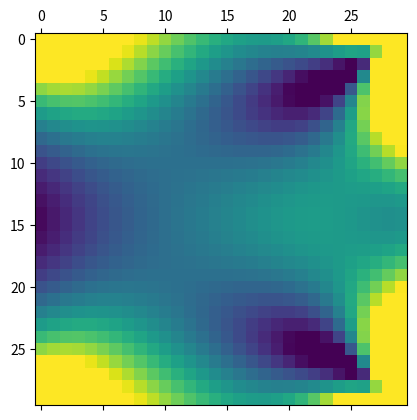
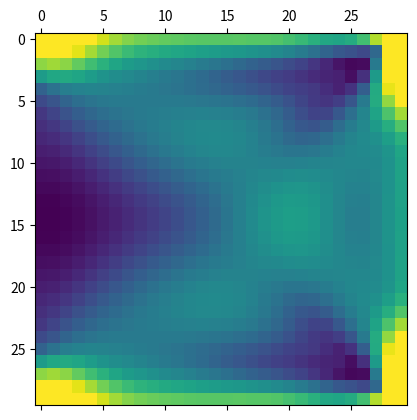
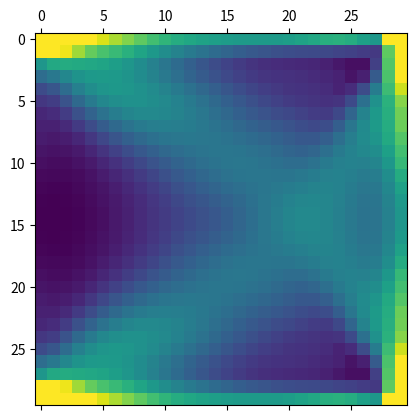
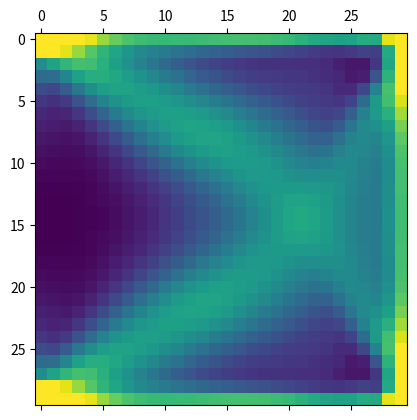
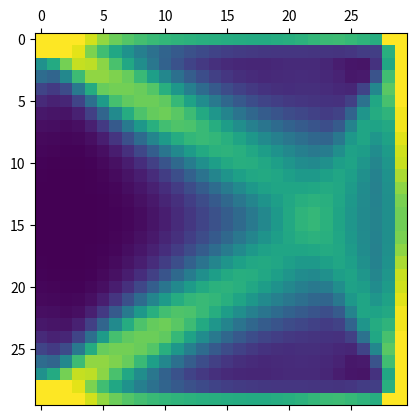
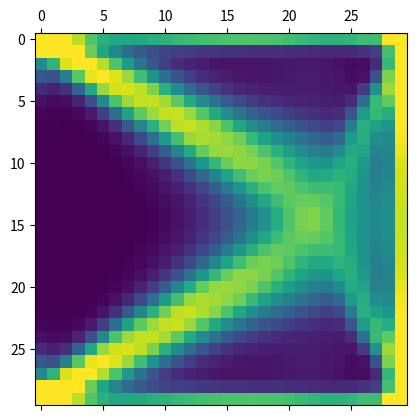
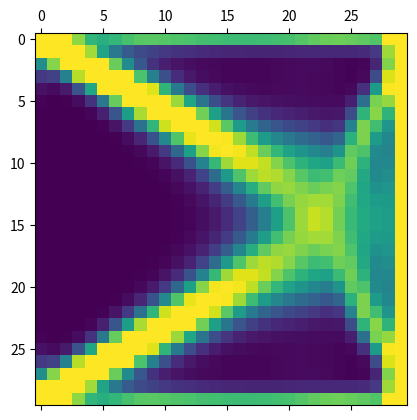
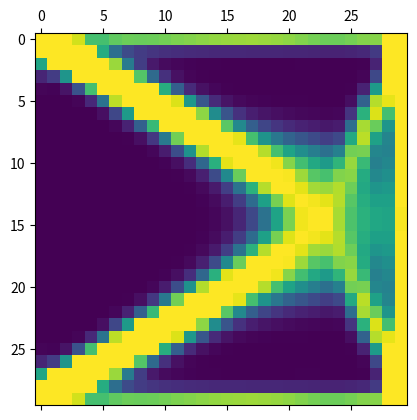
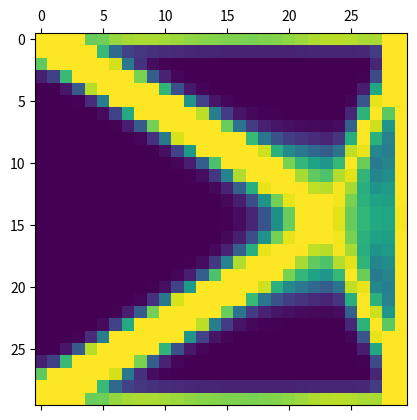
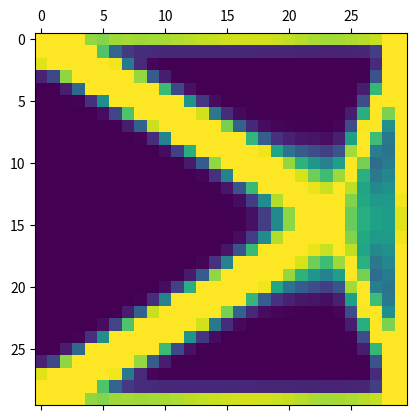
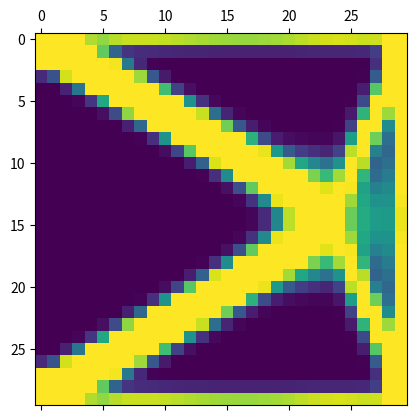
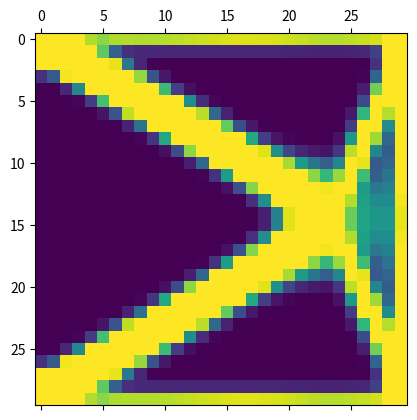
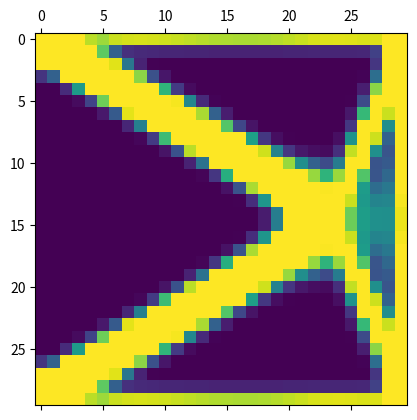
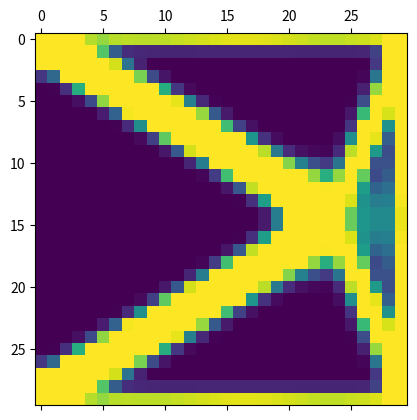
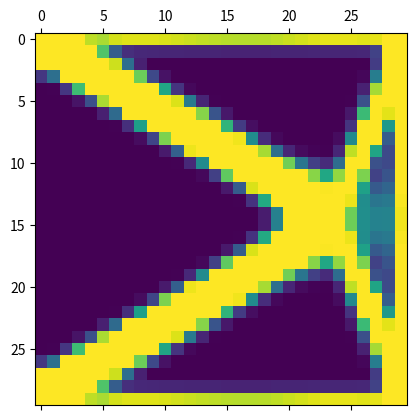
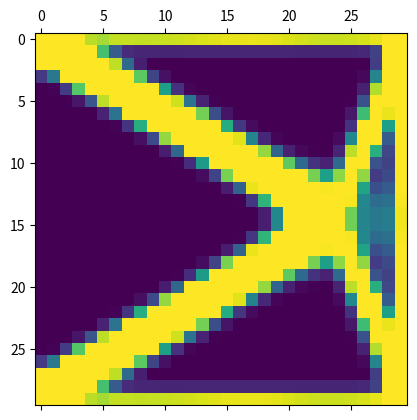

The script that saved these images, in order:
import numpy as np
import matplotlib.pyplot as plt


def top(nelx, nely, volfrac, penal, rmin):
    x = np.full((nely, nelx), volfrac)
    loop = 0
    change = 1.0

    while change > 0.01:
        loop += 1
        xold = x

        U = FE(nelx, nely, x, penal)
        KE = lk()
        c = 0.0
        dc = np.zeros((nely, nelx))
        for elx in range(1, nelx+1):
            for ely in range(1, nely+1):
                n1 = (nely + 1) * (elx - 1) + ely
                n2 = (nely + 1) * elx + ely
                dc[ely - 1, elx - 1] = 0
                for i in range(2):
                    edof = np.array([2 * n1 - 1, 2 * n1, 2 * n2 - 1, 2 * n2,
                            2 * n2 + 1, 2 * n2 + 2, 2 * n1 + 1, 2 * n1 + 2]).T
                    Ue = U[edof-1, i]
                    c = c + (x[ely-1, elx-1] ** penal)*Ue.conj().T.dot(KE.dot(Ue))
                    dc[ely-1, elx-1] = dc[ely-1, elx-1] - (penal*x[ely-1, elx-1] ** (penal-1))*Ue.conj().T.dot(KE.dot(Ue))
        dc = check(nelx, nely, rmin, x, dc)
        x = OC(nelx, nely, x, volfrac, dc)
        change = abs(x - xold).max()
        print(change)
        plt.matshow(x)
        plt.show()


def OC(nelx, nely, x, volfrac, dc):
    l1 = 0
    l2 = 100000
    move = 0.2
    xnew = 0
    while l2 - l1 > 1e-4:
        lmid = (l2+l1)/2
        xnew = np.maximum(0.001, np.maximum(x - move, np.minimum(1., np.minimum(x + move, x * np.sqrt(-dc / lmid)))))
        if np.sum(np.sum(xnew)) - volfrac * nelx * nely > 0:
            l1 = lmid
        else:
            l2 = lmid
    return xnew


def check(nelx, nely, rmin, x, dc):
    dcn = np.zeros((nely, nelx))
    for i in range(1, nelx+1):
        for j in range(1, nely+1):
            sum = 0.0
            for k in range(int(max(i-np.floor(rmin), 1)),
                           int(min(i+np.floor(rmin), nelx))+1):
                for l in range(int(max(j - np.floor(rmin), 1)),
                               int(min(j + np.floor(rmin), nely)) + 1):
                    fac = rmin - np.sqrt((i - k) ** 2 + (j - l) ** 2)
                    sum = sum + max(0, fac)
                    dcn[j-1, i-1] = dcn[j-1, i-1] + max(0, fac) * x[l-1, k-1] * dc[l-1, k-1]
            dcn[j-1, i-1] /= x[j-1, i-1] * sum
    return dcn


def FE(nelx, nely, x, penal):
    KE = lk()
    K = np.zeros((2*(nelx+1)*(nely+1), 2*(nelx+1)*(nely+1)))
    F = np.zeros((2*(nely+1)*(nelx+1), 2))
    U = np.zeros((2 * (nely + 1) * (nelx + 1), 2))
    for elx in range(1, nelx+1):
        for ely in range(1, nely+1):
            n1 = (nely + 1) * (elx - 1) + ely
            n2 = (nely + 1) * elx + ely
            edof = np.array([2 * n1 - 1, 2 * n1, 2 * n2 - 1, 2 * n2,
                    2 * n2 + 1, 2 * n2 + 2, 2 * n1 + 1, 2 * n1 + 2]).T
            K[np.ix_(edof-1, edof-1)] = K[np.ix_(edof-1, edof-1)] + x[ely-1, elx-1] ** penal * KE

    F[2*(nelx+1)*(nely+1)-1, 0] = -1.0
    F[2*nelx*(nely+1)+1, 1] = 1.0

    fixeddofs = np.array(range(2 * (nely + 1)))
    fixeddofs.sort()
    alldofs = np.array(range(2 * (nely + 1) * (nelx + 1)))
    freedofs = np.setdiff1d(alldofs, fixeddofs)

    U[np.ix_(freedofs)] = np.linalg.solve(K[np.ix_(freedofs, freedofs)], F[np.ix_(freedofs)])
    U[np.ix_(fixeddofs)] = np.zeros(U[np.ix_(fixeddofs)].shape)
    return U


def lk():
    E = 1.0
    nu = 0.3
    k = [1 / 2 - nu / 6, 1 / 8 + nu / 8, - 1 / 4 - nu / 12, - 1 / 8 + 3 * nu / 8,
         - 1 / 4 + nu / 12, - 1 / 8 - nu / 8, nu / 6, 1 / 8 - 3 * nu / 8]
    KE = [[k[0], k[1], k[2], k[3], k[4], k[5], k[6], k[7]],
          [k[1], k[0], k[7], k[6], k[5], k[4], k[3], k[2]],
          [k[2], k[7], k[0], k[5], k[6], k[3], k[4], k[1]],
          [k[3], k[6], k[5], k[0], k[7], k[2], k[1], k[4]],
          [k[4], k[5], k[6], k[7], k[0], k[1], k[2], k[3]],
          [k[5], k[4], k[3], k[2], k[1], k[0], k[7], k[6]],
          [k[6], k[3], k[4], k[1], k[2], k[7], k[0], k[5]],
          [k[7], k[2], k[1], k[4], k[3], k[6], k[5], k[0]]]
    KE = np.array(KE)
    KE *= E/nu**2
    return KE


if __name__ == '__main__':
    top(30, 30, 0.4, 3.0, 1.2)
